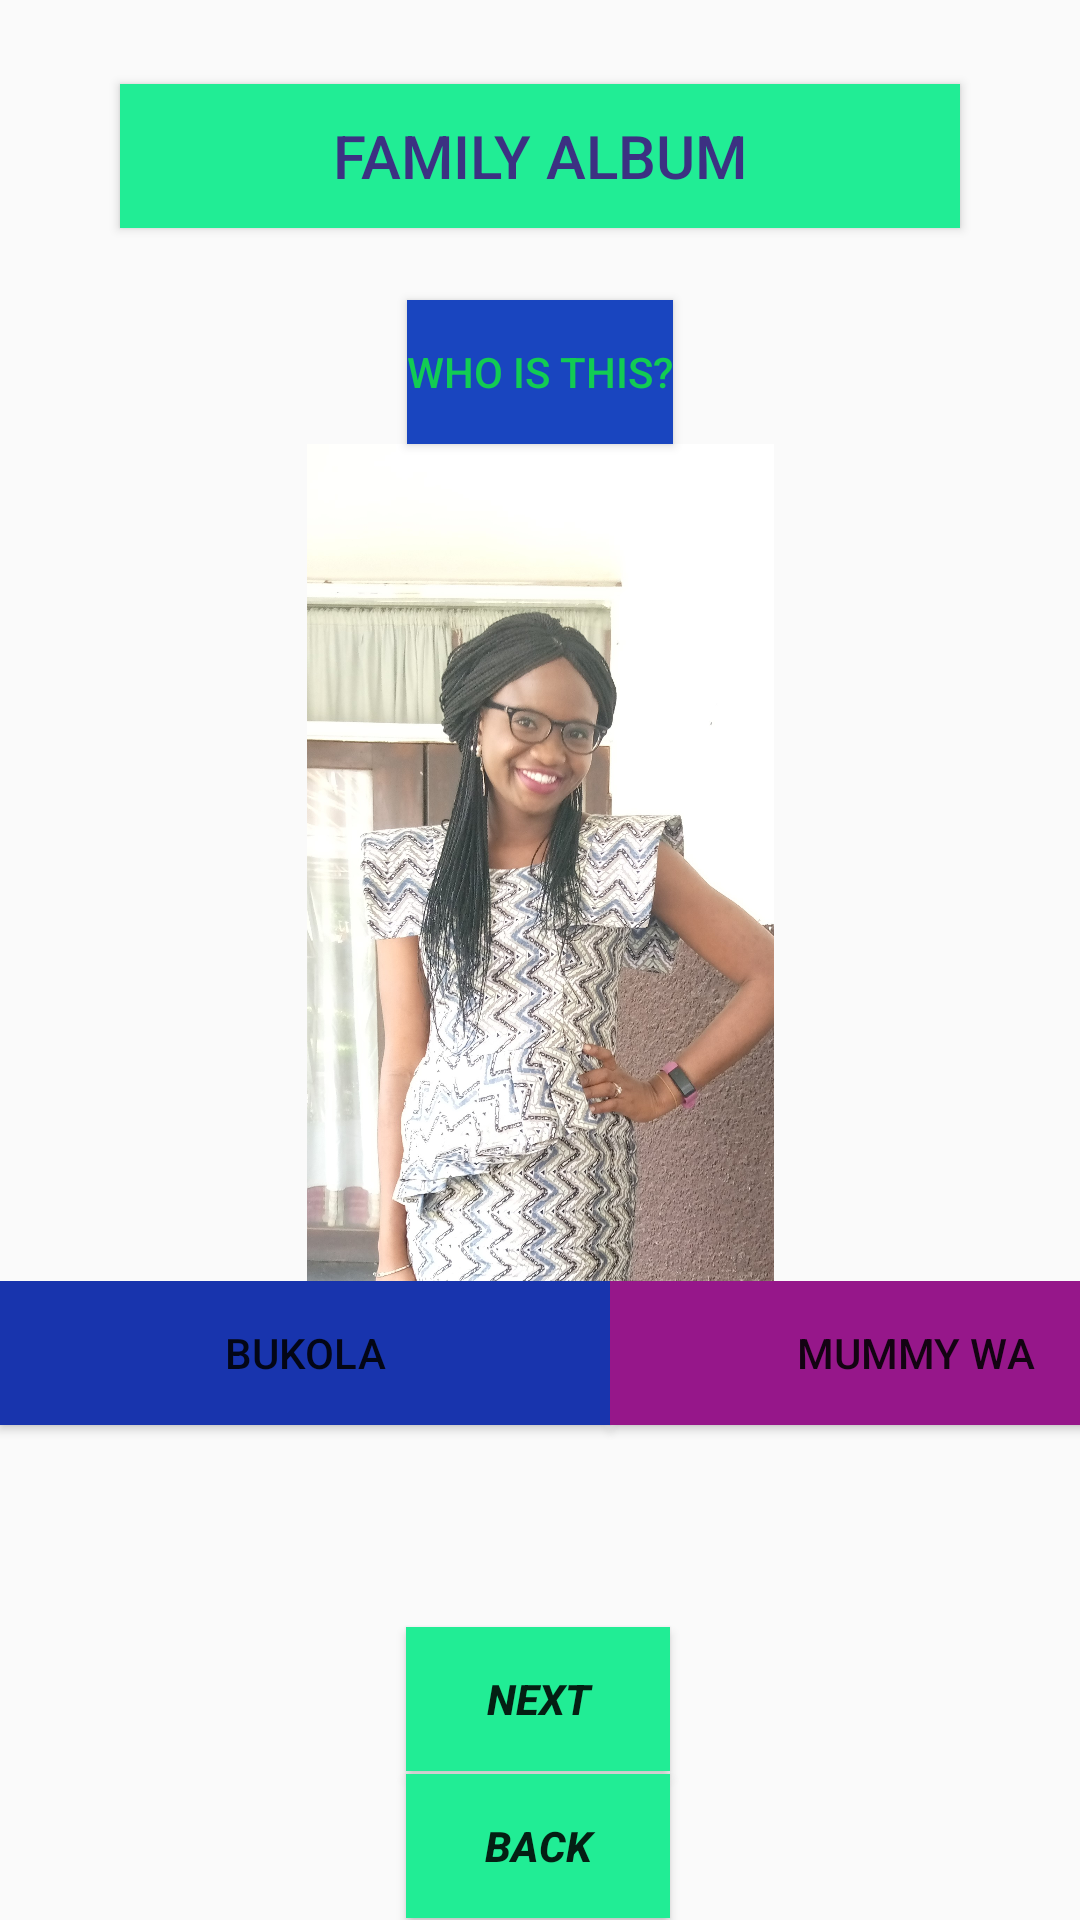

Reconstruct the res/layout file that produces this screen, plus the resources it refers to.
<!-- AndroidManifest.xml: application theme AppTheme -->
<!-- res/layout/activity_second.xml -->
<?xml version="1.0" encoding="utf-8"?>
<androidx.constraintlayout.widget.ConstraintLayout xmlns:android="http://schemas.android.com/apk/res/android"
    xmlns:app="http://schemas.android.com/apk/res-auto"
    xmlns:tools="http://schemas.android.com/tools"
    android:layout_width="match_parent"
    android:layout_height="match_parent"
    tools:context=".test1.SecondActivity">

    <Button
        android:layout_width="280dp"
        android:layout_height="wrap_content"
        android:background="#21ed95"
        android:layout_marginTop="28dp"
        android:text="Family Album"
        android:textColor="#3c3182"
        android:textSize="20sp"
        app:layout_constraintEnd_toEndOf="parent"
        app:layout_constraintStart_toStartOf="parent"
        app:layout_constraintTop_toTopOf="parent" />

    <Button
        android:id="@+id/button"
        android:layout_width="wrap_content"
        android:layout_height="wrap_content"
        android:layout_marginTop="100dp"
        android:background="#1945bf"
        android:text="Who is this?"
        android:textColor="#12cc53"
        app:layout_constraintEnd_toEndOf="parent"
        app:layout_constraintStart_toStartOf="parent"
        app:layout_constraintTop_toTopOf="parent" />

    <ImageView
        android:id="@+id/imageView"
        android:layout_width="219dp"
        android:layout_height="279dp"
        app:layout_constraintEnd_toEndOf="parent"
        app:layout_constraintStart_toStartOf="parent"
        app:layout_constraintTop_toBottomOf="@+id/button"
        app:srcCompat="@drawable/ibk" />

    <LinearLayout
        android:id="@+id/linearLayout"
        android:layout_width="407dp"
        android:layout_height="101dp"
        android:orientation="horizontal"
        app:layout_constraintBottom_toBottomOf="parent"
        app:layout_constraintEnd_toEndOf="parent"
        app:layout_constraintHorizontal_bias="0.0"
        app:layout_constraintStart_toStartOf="parent"
        app:layout_constraintTop_toBottomOf="@+id/imageView"
        app:layout_constraintVertical_bias="0.0">

        <Button
            android:id="@+id/button2"
            android:layout_width="wrap_content"
            android:layout_height="wrap_content"
            android:layout_weight="1"
            android:background="#1834ad"
            android:text="Bukola" />

        <Button
            android:id="@+id/button3"
            android:layout_width="wrap_content"
            android:layout_height="wrap_content"
            android:layout_weight="1"
            android:background="#96178a"
            android:text="Mummy Wa" />

    </LinearLayout>

    <Button
        android:id="@+id/button4"
        android:layout_width="wrap_content"
        android:layout_height="wrap_content"
        android:background="#21ed95"
        android:text="Next"
        android:textStyle="bold|italic"
        app:layout_constraintBottom_toBottomOf="parent"
        app:layout_constraintEnd_toEndOf="parent"
        app:layout_constraintHorizontal_bias="0.498"
        app:layout_constraintStart_toStartOf="parent"
        app:layout_constraintTop_toBottomOf="@+id/linearLayout"
        app:layout_constraintVertical_bias="0.225" />

    <Button
        android:id="@+id/button5"
        android:layout_width="wrap_content"
        android:layout_height="wrap_content"
        android:text="Back"
        android:textStyle="bold|italic"
        android:background="#21ed95"
        app:layout_constraintBottom_toBottomOf="parent"
        app:layout_constraintEnd_toEndOf="@+id/button4"
        app:layout_constraintStart_toStartOf="@+id/button4"
        app:layout_constraintTop_toBottomOf="@+id/button4" />



</androidx.constraintlayout.widget.ConstraintLayout>
<!-- resources referenced by this layout -->
<resources>
  <!-- drawable ibk: jpg bitmap (drawable, 651444 bytes) -->
  <style name="AppTheme" parent="Theme.AppCompat.DayNight">
          
          <item name="colorPrimary">@color/colorPrimary</item>
          <item name="colorPrimaryDark">@color/colorPrimaryDark</item>
          <item name="colorAccent">@color/colorAccent</item>
      </style>
  <!-- not gathered from this repository: default colours our renderer supplied (Android Studio template values) -->
  <color name="colorPrimary">#FF6200EE</color>
  <color name="colorPrimaryDark">#FF3700B3</color>
  <color name="colorAccent">#FF03DAC5</color>
</resources>
